Run: headless pygame with SDL's dummy video driver; simulated clock (each Clock.tick advances the game by its frame time, no real sleeping); random seed 0; keys injected as events and as key.get_pressed() state; mouse plan: one left click at the window centre at the start of phase 2, then a move to the lower-right quarter at the start of phase 3.
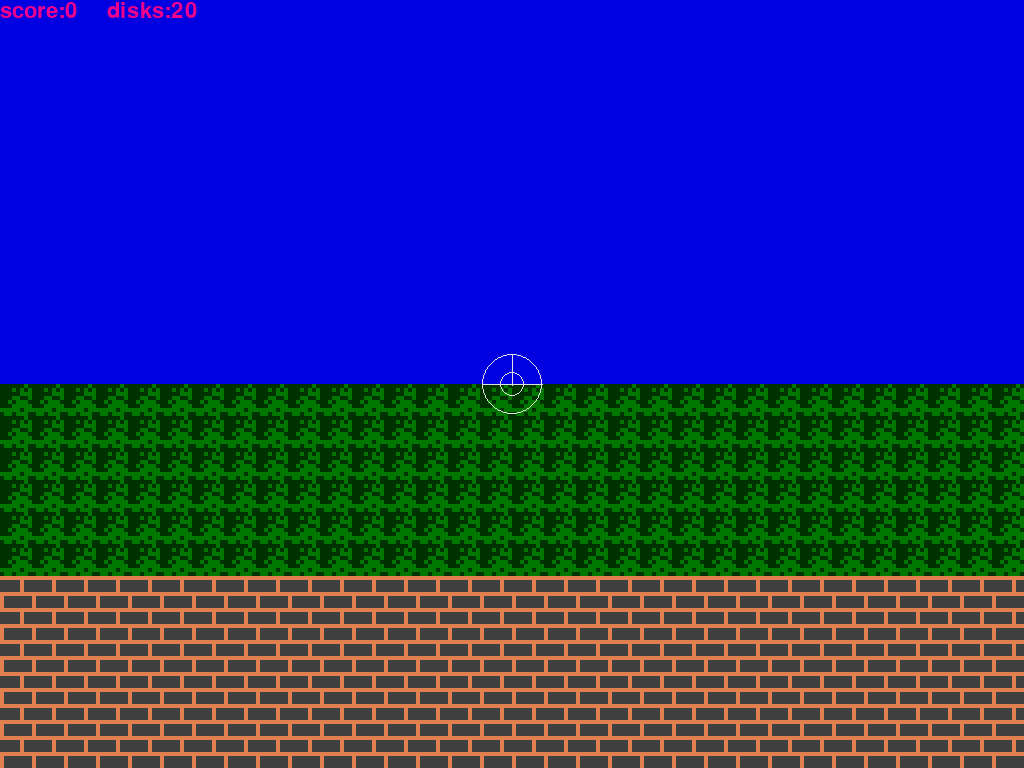
Frame 1 of 4 · flips 1–60 · no input
Frame 2 of 4 · flips 61–180 · clicked the window centre · tapped SPACE, RETURN · held RIGHT (→), D · screen unchanged from frame 1, image omitted
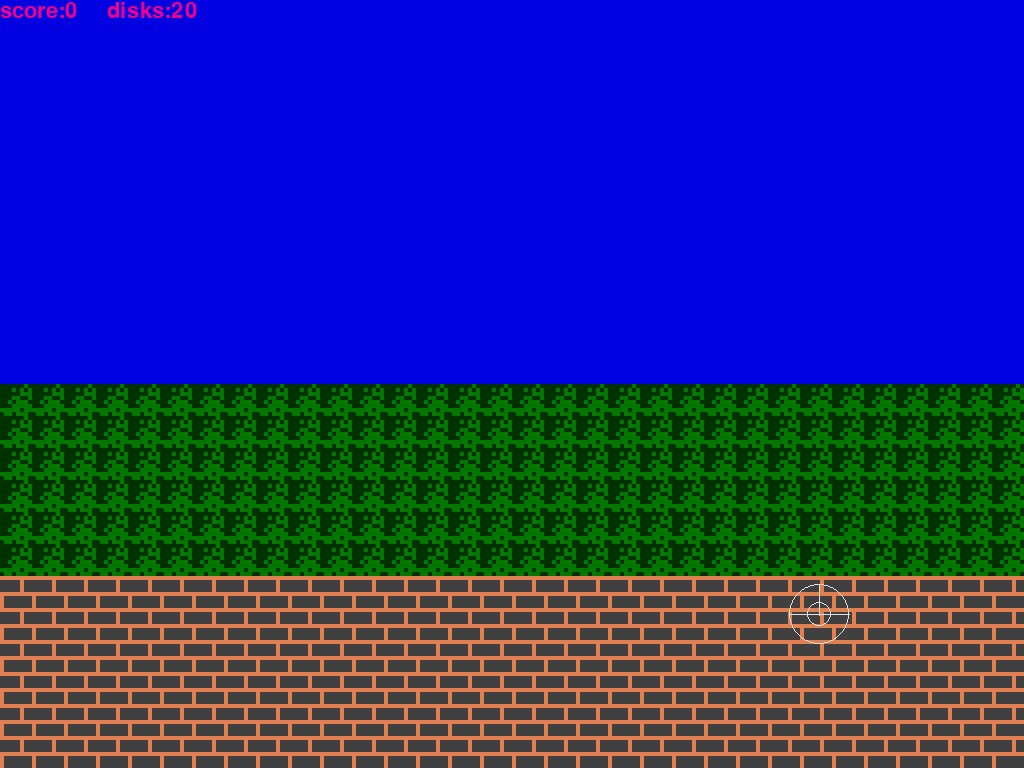
Frame 3 of 4 · flips 181–300 · moved the mouse to the lower-right quarter · held DOWN (↓), S
Frame 4 of 4 · flips 301–420 · held LEFT (←), A, UP (↑), W · screen unchanged from frame 3, image omitted

The pygame program that drew these frames:

import pygame
import sys
from random import randint,random
SCREEN_WIDTH, SCREEN_HEIGHT = 1024, 768
# The definition of class CLS_disk
class CLS_disk(object):
    group = []
    def __init__(self, rect, color, speedX, speedY):
        self.rect = pygame.Rect(rect)
        self.color = color
        self.speedX, self.speedY, self.accY = speedX, speedY, 0.02
        CLS_disk.group.append(self)

    def run(self):
        self.speedY += self.accY
        self.rect.x += self.speedX
        self.rect.y += self.speedY

    def draw(self, scr):
        pygame.draw.ellipse(scr, self.color, self.rect, 0)

# the definition of class CLS_gun
class CLS_gun(object):
    def __init__(self, x, y, r):
        self.x, self.y, self.r = x, y, r
        self.score = 0
        self.diskNum = 20
        self.bulletNum = 0
        self.fireTime = 0

    def update(self):
        self.fireTime *= (1-(pygame.time.get_ticks() - self.fireTime > 100))

    def draw(self, scr):
        self.update()
        x, y, r = self.x, self.y, self.r
        pygame.draw.circle(scr, (225, 225, 224), (x, y), r, 1)
        pygame.draw.circle(scr, (225, 225, 225), (x, y), int(r*0.4), 1)
        pygame.draw.line(scr, (225, 225, 225), (x-r, y), (x+r, y), 1)
        pygame.draw.line(scr, (225, 225, 225), (x, y-r), (x, y+1), 1)
        if self.fireTime > 0:
            pygame.draw.polygon(scr, (225, 0, 0), [
                                (x-int(r*0.4), y-4), (x-int(r*0.4), y+4),(x,y)], 0)
            pygame.draw.polygon(scr, (225, 0, 0), [
                                (x+int(r*0.4), y-4), (x-int(r*0.4), y-4),(x,y)], 0)

def RT_draw(screen,data,clrList,x0,y0,w,scale):
    for dy in range(len(data)):
        line = data[dy]
        for dx in range(w):
            clr  = clrList[line&1]
            tx,ty = x0+(w-dx-1)*scale,y0+dy*scale
            if scale > 1:
                pygame.draw.rect(screen,clr,(tx,ty,scale,scale),0)
            else:
                screen.set_at((s,y),clr)
            line = line >>1
    return

# run
pygame.init()
aData = [0x04,0x0a,0x11,0x11,0x1f,0x11,0x11,0x00]
brickData = [0xff,0x04,0x04,0x04,0xff,0x80,0x80,0x80]
brickColor = [[64,64,64],[225,127,80]]
brickScale = 4
treeData =[0x02,0x15,0x07,0x19,0x2e,0x1f,0xfb,0x6e]
treeColor = [[0,50,0],[0,120,0]]
treeScale = 4
screen = pygame.display.set_mode((SCREEN_WIDTH,SCREEN_HEIGHT))
clock = pygame.time.Clock()
font = pygame.font.Font(None, 32)
pygame.mouse.set_visible(False)
gun = CLS_gun(SCREEN_WIDTH//2,SCREEN_HEIGHT//2,30)
t0 = pygame.time.get_ticks()
t1 = randint(0,3000)+3000
while True:
    for event in pygame.event.get():
        if event.type == pygame.MOUSEBUTTONDOWN and gun.bulletNum>0:
            gun.bulletNum-=1
            i=0
            gun.fireTime = pygame.time.get_ticks()
            while i<len(CLS_disk.group):
                d = CLS_disk.group[i]
                if d.rect.collidepoint(gun.x,gun.y):
                    CLS_disk.group.pop(i)
                    gun.score+=1
                    gun.diskNum+=2
                i+=1
        if event.type == pygame.MOUSEMOTION:
            gun.x,gun.y= event.pos
        if event.type == pygame.QUIT:
            pygame.quit()
    if pygame.time.get_ticks()-t0 > t1 and gun.diskNum>0:
        gun.diskNum -= 1
        gun.bulletNum = 2
        w = randint(40,80)
        h = w//2
        disk = CLS_disk((0,SCREEN_HEIGHT,w,h),(0,225,0),random()+1.5,random()-4.5)
        t0 = pygame.time.get_ticks()
        t1 = randint(0,3000)+3000
        if random()<0.3:
            disk = CLS_disk((SCREEN_WIDTH,SCREEN_HEIGHT,w,h),(255,0,0),random()-2.5,random()-4.5)
    screen.fill((0,0,225))
    for x in range(0,SCREEN_WIDTH,32):
        for y in range((SCREEN_HEIGHT//4)*3,SCREEN_HEIGHT,32):
            RT_draw(screen,brickData,brickColor,x,y,8,4)
    for x in range(0,SCREEN_WIDTH,32):
        for y in range(SCREEN_HEIGHT//2,SCREEN_HEIGHT//4*3,32):
            RT_draw(screen,treeData,treeColor,x,y,8,4)
    for disk in CLS_disk.group:
        disk.run()
        disk.draw(screen)
    gun.draw(screen)
    img = font.render('score:'+str(gun.score)+'     disks:'+str(gun.diskNum),True,(240,0,140))
    screen.blit(img,(0,0))
    pygame.display.update()
    clock.tick(300)
